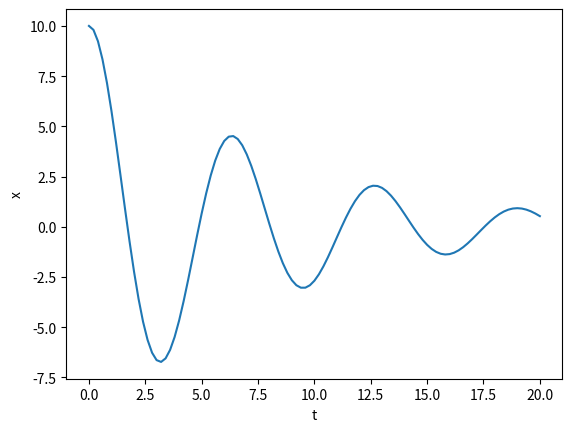

Python code for this plot:
import numpy as np
import matplotlib.pyplot as plt
from scipy.integrate import solve_ivp


def dXdt( t, X ) :                              
    return  X[1], -0.25*X[1]-X[0]

# 초기값
X0 = ( 10, 0 ) 

t0 = 0
tend = 20

sol = solve_ivp( dXdt, (t0, tend), X0, t_eval=np.linspace(t0,tend,101) )
plt.plot( sol.t, sol.y[0] )
plt.xlabel('t')
plt.ylabel('x')
plt.show()